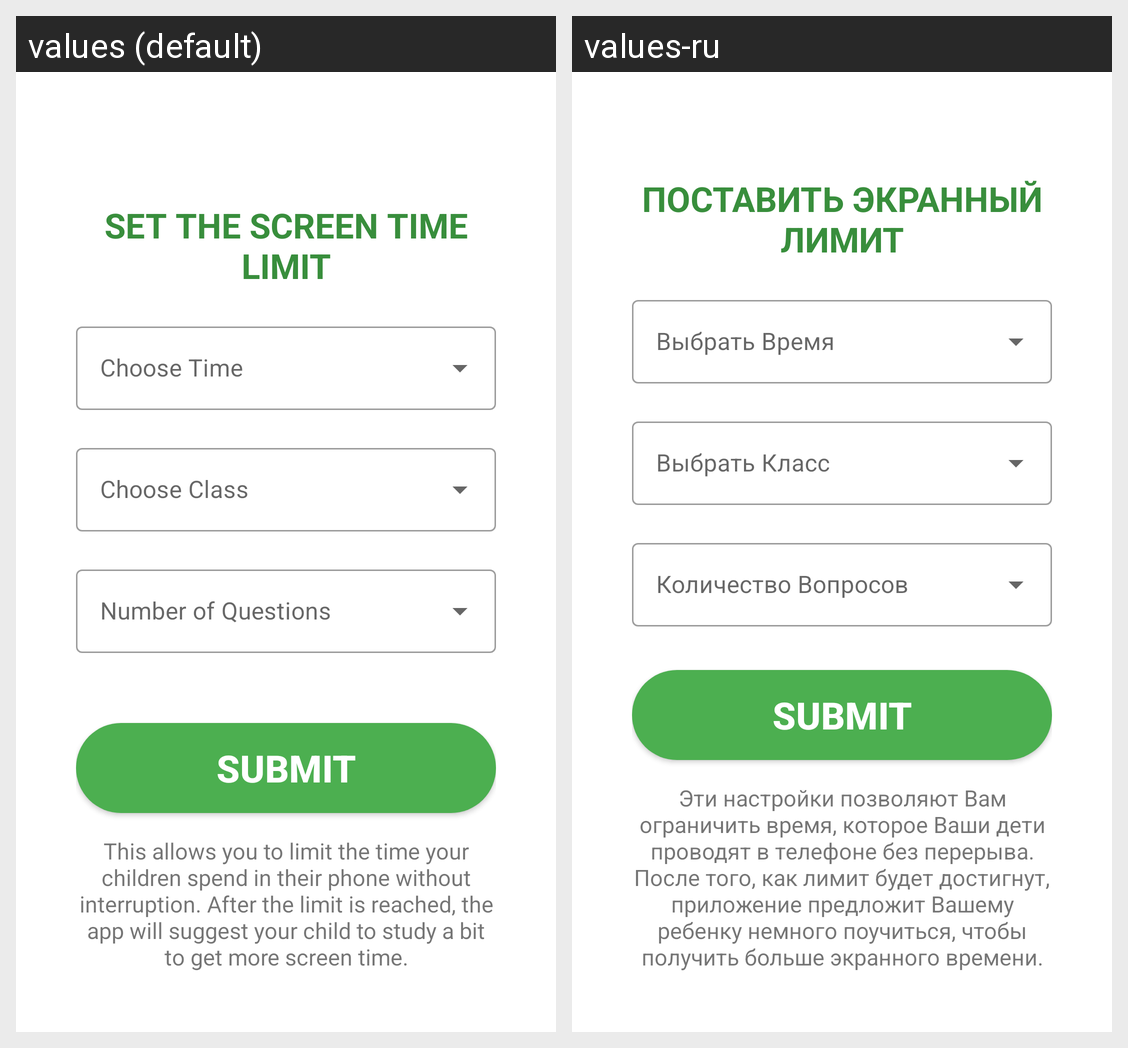

The same Android screen rendered under two of its app's locales, left to right. List the strings drawn on it with the default value and each locale's translation.
Android screen res/layout/fragment_settings.xml rendered under 2 locales, left to right: values (default), values-ru. Device: Nexus 5 (rendered at 1080×1920; each locale shown at half size, 540×960, under a caption strip naming it); theme Theme.Cense.
Strings drawn on this screen, with the default value and each locale's value (text and hints the layout hard-codes, and strings that could not be matched under every locale, appear in the picture but are not listed):

hint_timeout_select
  values: SET THE SCREEN TIME LIMIT
  values-ru: ПОСТАВИТЬ ЭКРАННЫЙ ЛИМИТ

submit
  values: Submit
  values-ru: Submit

timeout_description
  values: This allows you to limit the time your children spend in their phone without interruption. After the limit is reached, the app will suggest your child to study a bit to get more screen time.
  values-ru: Эти настройки позволяют Вам ограничить время, которое Ваши дети проводят в телефоне без перерыва. После того, как лимит будет достигнут, приложение предложит Вашему ребенку немного поучиться, чтобы получить больше экранного времени.
